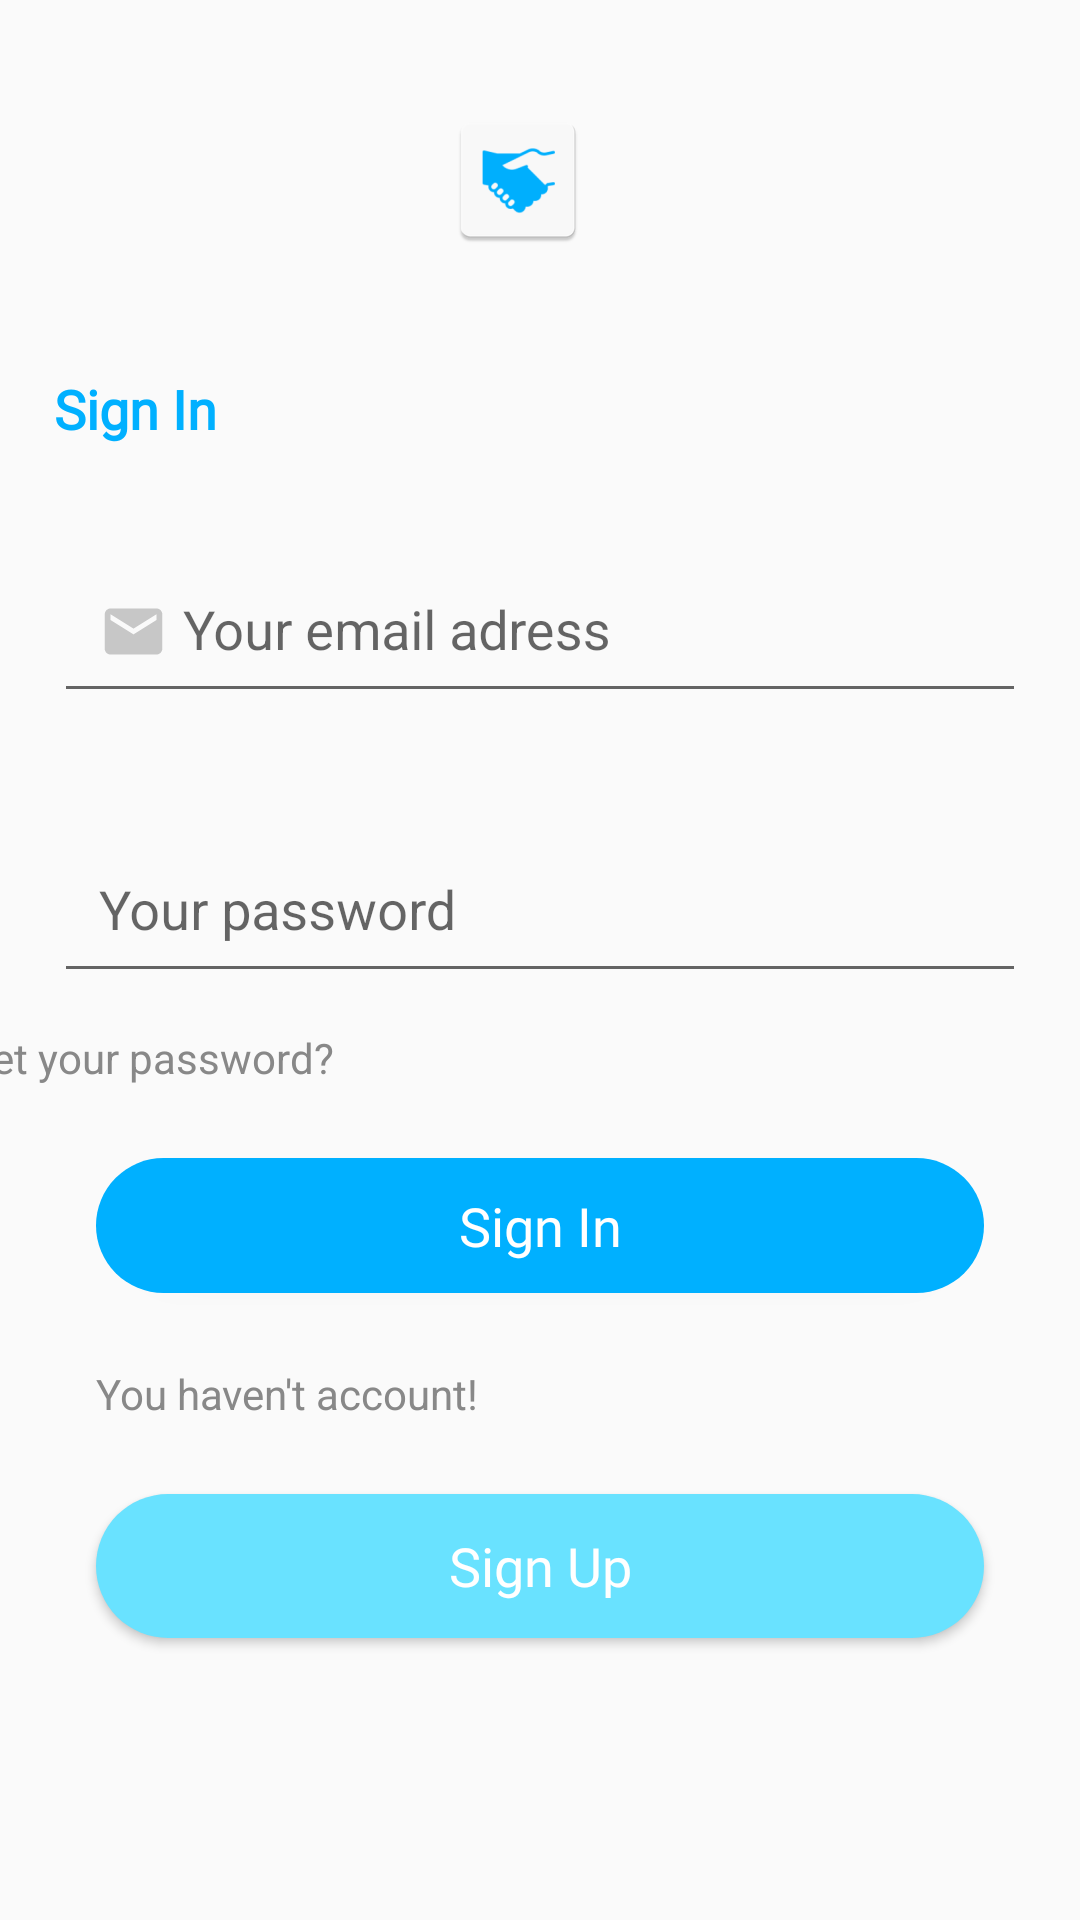

Here is an Android app screen rendered from its layout file. Give the layout XML and the strings, colors and styles it references.
<!-- AndroidManifest.xml: application theme AppTheme -->
<!-- res/layout/fragment_sign_in.xml -->
<?xml version="1.0" encoding="utf-8"?>
<layout xmlns:android="http://schemas.android.com/apk/res/android"
    xmlns:app="http://schemas.android.com/apk/res-auto"
    xmlns:tools="http://schemas.android.com/tools">
    <androidx.constraintlayout.widget.ConstraintLayout
        android:layout_width="match_parent"
        android:layout_height="match_parent"
        tools:context=".screen.SignIn.SignIn">


        <ImageView
            android:id="@+id/logo_sign_in"
            android:layout_width="wrap_content"
            android:layout_height="wrap_content"
            android:layout_marginTop="36dp"
            android:src="@mipmap/ic_launcher"
            app:layout_constraintEnd_toEndOf="@+id/text_sign_in"
            app:layout_constraintHorizontal_bias="0.473"
            app:layout_constraintStart_toStartOf="@+id/text_sign_in"
            app:layout_constraintTop_toTopOf="parent" />

        <TextView
            android:id="@+id/text_sign_in"
            android:layout_width="0dp"
            android:layout_height="wrap_content"
            android:layout_marginEnd="18dp"
            android:layout_marginStart="18dp"
            android:layout_marginTop="40dp"
            android:fontFamily="@font/roboto"
            android:lineSpacingExtra="8sp"
            android:text="@string/sign_in"
            android:textColor="@color/colorSecondary"
            android:textSize="18sp"
            android:textStyle="bold"
            app:layout_constraintEnd_toEndOf="parent"
            app:layout_constraintHorizontal_bias="0.0"
            app:layout_constraintStart_toStartOf="parent"
            app:layout_constraintTop_toBottomOf="@+id/logo_sign_in" />

        <com.google.android.material.textfield.TextInputLayout
            android:id="@+id/input_layout_sign_in_email"
            android:layout_width="0dp"
            android:layout_height="wrap_content"
            android:layout_marginTop="24dp"
            app:layout_constraintEnd_toEndOf="@+id/text_sign_in"
            app:layout_constraintHorizontal_bias="1.0"
            app:layout_constraintStart_toStartOf="@+id/text_sign_in"
            app:layout_constraintTop_toBottomOf="@+id/text_sign_in">

            <com.google.android.material.textfield.TextInputEditText
                android:id="@+id/input_sign_in_email"
                android:layout_width="match_parent"
                android:layout_height="wrap_content"
                android:drawableLeft="@drawable/ic_email_input"
                android:drawablePadding="5dp"
                android:hint="@string/your_email_adress"
                android:padding="15dp"
                android:textColor="@color/colorGray"
                android:textColorHighlight="@color/colorSecondary"
                android:textColorLink="@color/colorSecondary" />
        </com.google.android.material.textfield.TextInputLayout>

        <com.google.android.material.textfield.TextInputLayout
            android:id="@+id/input_layout_sign_in_password"
            android:layout_width="0dp"
            android:layout_height="wrap_content"
            android:layout_marginTop="28dp"
            app:layout_constraintEnd_toEndOf="@+id/input_layout_sign_in_email"
            app:layout_constraintHorizontal_bias="1.0"
            app:layout_constraintStart_toStartOf="@+id/input_layout_sign_in_email"
            app:layout_constraintTop_toBottomOf="@+id/input_layout_sign_in_email">

            <com.google.android.material.textfield.TextInputEditText
                android:id="@+id/input_sign_in_password"
                android:layout_width="match_parent"
                android:layout_height="wrap_content"
                android:drawableLeft="@drawable/ic_lock_input"
                android:drawablePadding="5dp"
                android:hint="@string/your_password"
                android:inputType="textPassword"
                android:padding="15dp"
                android:textColor="@color/colorGray"
                android:textColorHighlight="@color/colorSecondary"
                android:textColorLink="@color/colorSecondary" />
        </com.google.android.material.textfield.TextInputLayout>

        <TextView
            android:id="@+id/text_forget_password"
            android:layout_width="wrap_content"
            android:layout_height="wrap_content"
            android:layout_marginTop="12dp"
            android:text="@string/forget_password"
            android:textColor="@color/colorGray"
            app:layout_constraintEnd_toEndOf="@+id/error_display_sign_in"
            app:layout_constraintHorizontal_bias="0.0"
            app:layout_constraintStart_toStartOf="@+id/error_display_sign_in"
            app:layout_constraintTop_toBottomOf="@+id/error_display_sign_in" />

        <Button
            android:id="@+id/btn_sign_in"
            android:layout_width="0dp"
            android:layout_height="45dp"
            android:layout_marginEnd="32dp"
            android:layout_marginStart="32dp"
            android:layout_marginTop="24dp"
            android:background="@drawable/sign_in_button"
            android:fontFamily="@font/roboto"
            android:text="@string/sign_in"
            android:textAllCaps="false"
            android:textColor="@color/colorPrimaryLight"
            android:textSize="18sp"
            app:layout_constraintEnd_toEndOf="parent"
            app:layout_constraintHorizontal_bias="0.0"
            app:layout_constraintStart_toStartOf="parent"
            app:layout_constraintTop_toBottomOf="@+id/text_forget_password" />

        <Button
            android:id="@+id/btn_sign_up"
            android:layout_width="0dp"
            android:layout_height="wrap_content"
            android:layout_marginEnd="32dp"
            android:layout_marginStart="32dp"
            android:layout_marginTop="24dp"
            android:background="@drawable/sign_up_button"
            android:fontFamily="@font/roboto"
            android:text="@string/sign_up"
            android:textAllCaps="false"
            android:textColor="@color/colorPrimaryLight"
            android:textSize="18sp"
            app:layout_constraintEnd_toEndOf="parent"
            app:layout_constraintHorizontal_bias="0.0"
            app:layout_constraintStart_toStartOf="parent"
            app:layout_constraintTop_toBottomOf="@+id/text_have_account" />

        <TextView
            android:id="@+id/text_have_account"
            android:layout_width="wrap_content"
            android:layout_height="wrap_content"
            android:layout_marginTop="24dp"
            android:text="@string/you_havent_account"
            android:textColor="@color/colorGray"
            app:layout_constraintEnd_toEndOf="@+id/btn_sign_in"
            app:layout_constraintHorizontal_bias="0.0"
            app:layout_constraintStart_toStartOf="@+id/btn_sign_in"
            app:layout_constraintTop_toBottomOf="@+id/btn_sign_in" />

        <TextView
            android:id="@+id/error_display_sign_in"
            android:layout_width="wrap_content"
            android:layout_height="wrap_content"
            android:layout_marginTop="8dp"
            android:text="TextView"
            android:textColor="@android:color/holo_red_light"
            android:visibility="gone"
            app:layout_constraintEnd_toEndOf="@+id/input_layout_sign_in_password"
            app:layout_constraintHorizontal_bias="0.0"
            app:layout_constraintStart_toStartOf="@+id/input_layout_sign_in_password"
            app:layout_constraintTop_toBottomOf="@+id/input_layout_sign_in_password" />

    </androidx.constraintlayout.widget.ConstraintLayout>
</layout>
<!-- resources referenced by this layout -->
<resources>
  <color name="colorGray">#888888</color>
  <color name="colorPrimaryLight">#ffff</color>
  <color name="colorSecondary">#00b0ff</color>
  <!-- drawable ic_email_input (drawable) -->
  <vector android:height="23dp" android:tint="#C7C7C7"
      android:viewportHeight="24.0" android:viewportWidth="24.0"
      android:width="23dp" xmlns:android="http://schemas.android.com/apk/res/android">
      <path android:fillColor="#FF000000" android:pathData="M20,4L4,4c-1.1,0 -1.99,0.9 -1.99,2L2,18c0,1.1 0.9,2 2,2h16c1.1,0 2,-0.9 2,-2L22,6c0,-1.1 -0.9,-2 -2,-2zM20,8l-8,5 -8,-5L4,6l8,5 8,-5v2z"/>
  </vector>
  <!-- drawable sign_in_button (drawable) -->
  <?xml version="1.0" encoding="utf-8"?>
  <shape xmlns:android="http://schemas.android.com/apk/res/android" android:shape="rectangle">
      <solid android:color="@color/colorSecondary" />
      <corners android:radius="200dp" />
  </shape>
  <!-- drawable sign_up_button (drawable) -->
  <?xml version="1.0" encoding="utf-8"?>
  <shape xmlns:android="http://schemas.android.com/apk/res/android" android:shape="rectangle">
      <solid android:color="@color/colorSecondaryLight" />
      <corners android:radius="200dp" />
  </shape>
  <!-- mipmap ic_launcher: png bitmap (mipmap-hdpi, 1676 bytes) -->
  <string name="forget_password">Do you forget your password?</string>
  <string name="sign_in">Sign In</string>
  <string name="sign_up">Sign Up</string>
  <string name="you_havent_account">You haven\'t account!</string>
  <string name="your_email_adress">Your email adress</string>
  <string name="your_password">Your password</string>
  <style name="AppTheme" parent="Theme.AppCompat.Light.DarkActionBar">
          
          <item name="colorPrimary">@color/colorPrimary</item>
          <item name="colorPrimaryDark">@color/colorPrimaryDark</item>
          <item name="colorAccent">@color/colorAccent</item>
      </style>
  <color name="colorSecondaryLight">#69e2ff</color>
  <color name="colorPrimary">#fafafa</color>
  <color name="colorPrimaryDark">#c7c7c7</color>
  <color name="colorAccent">#FF4081</color>
</resources>
